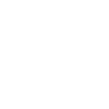
t = 0.00 s
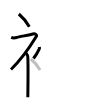
t = 4.25 s
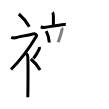
t = 8.50 s
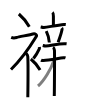
t = 12.50 s
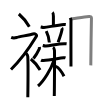
t = 15.50 s
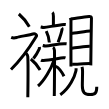
t = 21.00 s

The animated SVG that drew these frames (rendered in a browser with its animation timeline set to each time). Animation: 21 SMIL elements (animate=21); one cycle of 21.00 s.

<svg width="109px" height="109px" viewBox="0 0 px 109px" xmlns="http://www.w3.org/2000/svg" xmlns:xlink="http://www.w3.org/1999/xlink" xml:space="preserve" version="1.1"  baseProfile="full">
<path d="M18.83,14c3.59,3,7.43,7.5,10.5,12.75" style="fill:none;stroke:black;stroke-width:3;opacity:0">
  <animate attributeType="CSS" attributeName="opacity" from="0" to="1" begin="0s" dur="1s" repeatCount="Indefinite" fill="freeze" />
</path>
<path d="M11.2,37.36c0.94,0.39,3.91,0.55,5.46,0.11c1.9-0.54,13.87-2.83,16.19-3.49c2.33-0.66,4.51,0.79,3.26,2.85C28.25,49.75,21,59.75,11,69.5" style="fill:none;stroke:black;stroke-width:3;opacity:0">
  <animate attributeType="CSS" attributeName="opacity" from="0" to="1" begin="1s" dur="1s" repeatCount="Indefinite" fill="freeze" />
</path>
<path d="M26,53.11c0.12,0.29,1.65,1.53,1.77,3.39c0.57,8.93,0.06,37.7,0.06,40.75" style="fill:none;stroke:black;stroke-width:3;opacity:0">
  <animate attributeType="CSS" attributeName="opacity" from="0" to="1" begin="2s" dur="1s" repeatCount="Indefinite" fill="freeze" />
</path>
<path d="M39.3,46.89c0.16,0.95,0.32,1.21,0,1.9c-0.96,2.09-3.93,7.23-5.85,9.71" style="fill:none;stroke:black;stroke-width:3;opacity:0">
  <animate attributeType="CSS" attributeName="opacity" from="0" to="1" begin="3s" dur="1s" repeatCount="Indefinite" fill="freeze" />
</path>
<path d="M30.83,59c3.16,2.59,6.54,6.47,9.25,11" style="fill:none;stroke:black;stroke-width:3;opacity:0">
  <animate attributeType="CSS" attributeName="opacity" from="0" to="1" begin="4s" dur="1s" repeatCount="Indefinite" fill="freeze" />
</path>
<path d="M52.46,12.26c0.63,0.56,0.94,2.53,0.94,3.96c0,1.44,0.01,5.82,0.01,9.72" style="fill:none;stroke:black;stroke-width:3;opacity:0">
  <animate attributeType="CSS" attributeName="opacity" from="0" to="1" begin="5s" dur="1s" repeatCount="Indefinite" fill="freeze" />
</path>
<path d="M40.66,26.94c0.51,0.11,2.61,0.6,3.13,0.53c5.21-0.72,13.96-2.22,20.19-2.97c0.85-0.1,1.37-0.03,1.8,0.02" style="fill:none;stroke:black;stroke-width:3;opacity:0">
  <animate attributeType="CSS" attributeName="opacity" from="0" to="1" begin="6s" dur="1s" repeatCount="Indefinite" fill="freeze" />
</path>
<path d="M46.26,31.06c2.41,4.85,2.86,8.13,3.08,11.43" style="fill:none;stroke:black;stroke-width:3;opacity:0">
  <animate attributeType="CSS" attributeName="opacity" from="0" to="1" begin="7s" dur="1s" repeatCount="Indefinite" fill="freeze" />
</path>
<path d="M61.69,28c0.39,0.46,0.43,0.71,0.39,1.12c-0.31,2.8-3.15,10.95-3.93,13.13" style="fill:none;stroke:black;stroke-width:3;opacity:0">
  <animate attributeType="CSS" attributeName="opacity" from="0" to="1" begin="8s" dur="1s" repeatCount="Indefinite" fill="freeze" />
</path>
<path d="M42.74,45.45c0.51,0.13,2.47,0.58,2.99,0.53c5.52-0.48,12.52-2.23,18.41-2.24c0.85,0,2.05-0.04,2.47,0.01" style="fill:none;stroke:black;stroke-width:3;opacity:0">
  <animate attributeType="CSS" attributeName="opacity" from="0" to="1" begin="9s" dur="1s" repeatCount="Indefinite" fill="freeze" />
</path>
<path d="M41.01,60.17c0.41,0.22,1.31,0.38,2.4,0.33c5.34-0.25,14.73-2,20.05-2.66c1.09-0.14,1.36-0.23,2.04,0" style="fill:none;stroke:black;stroke-width:3;opacity:0">
  <animate attributeType="CSS" attributeName="opacity" from="0" to="1" begin="10s" dur="1s" repeatCount="Indefinite" fill="freeze" />
</path>
<path d="M53.03,47.25c0.78,0.45,1.24,2.03,1.4,2.93c0.25,1.46,0,40.04-0.15,45.82" style="fill:none;stroke:black;stroke-width:3;opacity:0">
  <animate attributeType="CSS" attributeName="opacity" from="0" to="1" begin="11s" dur="1s" repeatCount="Indefinite" fill="freeze" />
</path>
<path d="M54.03,60.09C51.21,68.78,43.87,81.08,38,86" style="fill:none;stroke:black;stroke-width:3;opacity:0">
  <animate attributeType="CSS" attributeName="opacity" from="0" to="1" begin="12s" dur="1s" repeatCount="Indefinite" fill="freeze" />
</path>
<path d="M55.69,66.25c3.54,1.85,6.26,5.93,8.3,10" style="fill:none;stroke:black;stroke-width:3;opacity:0">
  <animate attributeType="CSS" attributeName="opacity" from="0" to="1" begin="13s" dur="1s" repeatCount="Indefinite" fill="freeze" />
</path>
<path d="M70.18,17.94c0.33,0.69,0.8,1.21,0.8,2.13s-0.11,45.5,0,46.43" style="fill:none;stroke:black;stroke-width:3;opacity:0">
  <animate attributeType="CSS" attributeName="opacity" from="0" to="1" begin="14s" dur="1s" repeatCount="Indefinite" fill="freeze" />
</path>
<path d="M71.52,18.87c1.84-0.12,15.88-2.25,17.55-2.39c1.4-0.12,2.5,0.65,2.38,1.5c-0.15,1.09-0.65,46.7-0.65,47.4" style="fill:none;stroke:black;stroke-width:3;opacity:0">
  <animate attributeType="CSS" attributeName="opacity" from="0" to="1" begin="15s" dur="1s" repeatCount="Indefinite" fill="freeze" />
</path>
<path d="M71.49,33.49c2.63,0,15.61-2.38,18.56-2.38" style="fill:none;stroke:black;stroke-width:3;opacity:0">
  <animate attributeType="CSS" attributeName="opacity" from="0" to="1" begin="16s" dur="1s" repeatCount="Indefinite" fill="freeze" />
</path>
<path d="M71.64,48.16c5.34-0.33,13.45-1.89,18.19-1.89" style="fill:none;stroke:black;stroke-width:3;opacity:0">
  <animate attributeType="CSS" attributeName="opacity" from="0" to="1" begin="17s" dur="1s" repeatCount="Indefinite" fill="freeze" />
</path>
<path d="M72.12,64.31c3.66,0,13.45-0.89,18.19-0.89" style="fill:none;stroke:black;stroke-width:3;opacity:0">
  <animate attributeType="CSS" attributeName="opacity" from="0" to="1" begin="18s" dur="1s" repeatCount="Indefinite" fill="freeze" />
</path>
<path d="M76.06,68.25c0.04,0.62,0.09,1.61-0.09,2.51c-1.08,5.29-6.23,17.49-15.69,23.99" style="fill:none;stroke:black;stroke-width:3;opacity:0">
  <animate attributeType="CSS" attributeName="opacity" from="0" to="1" begin="19s" dur="1s" repeatCount="Indefinite" fill="freeze" />
</path>
<path d="M82,66.97c0.3,1.1,0.53,2.4,0.55,4.11c0.05,4.77-0.21,9.23-0.21,14.68c0,6.75,2.17,8.84,7.91,8.84c5.01,0,6.51-1.59,6.51-7.93" style="fill:none;stroke:black;stroke-width:3;opacity:0">
  <animate attributeType="CSS" attributeName="opacity" from="0" to="1" begin="20s" dur="1s" repeatCount="Indefinite" fill="freeze" />
</path>
</svg>
